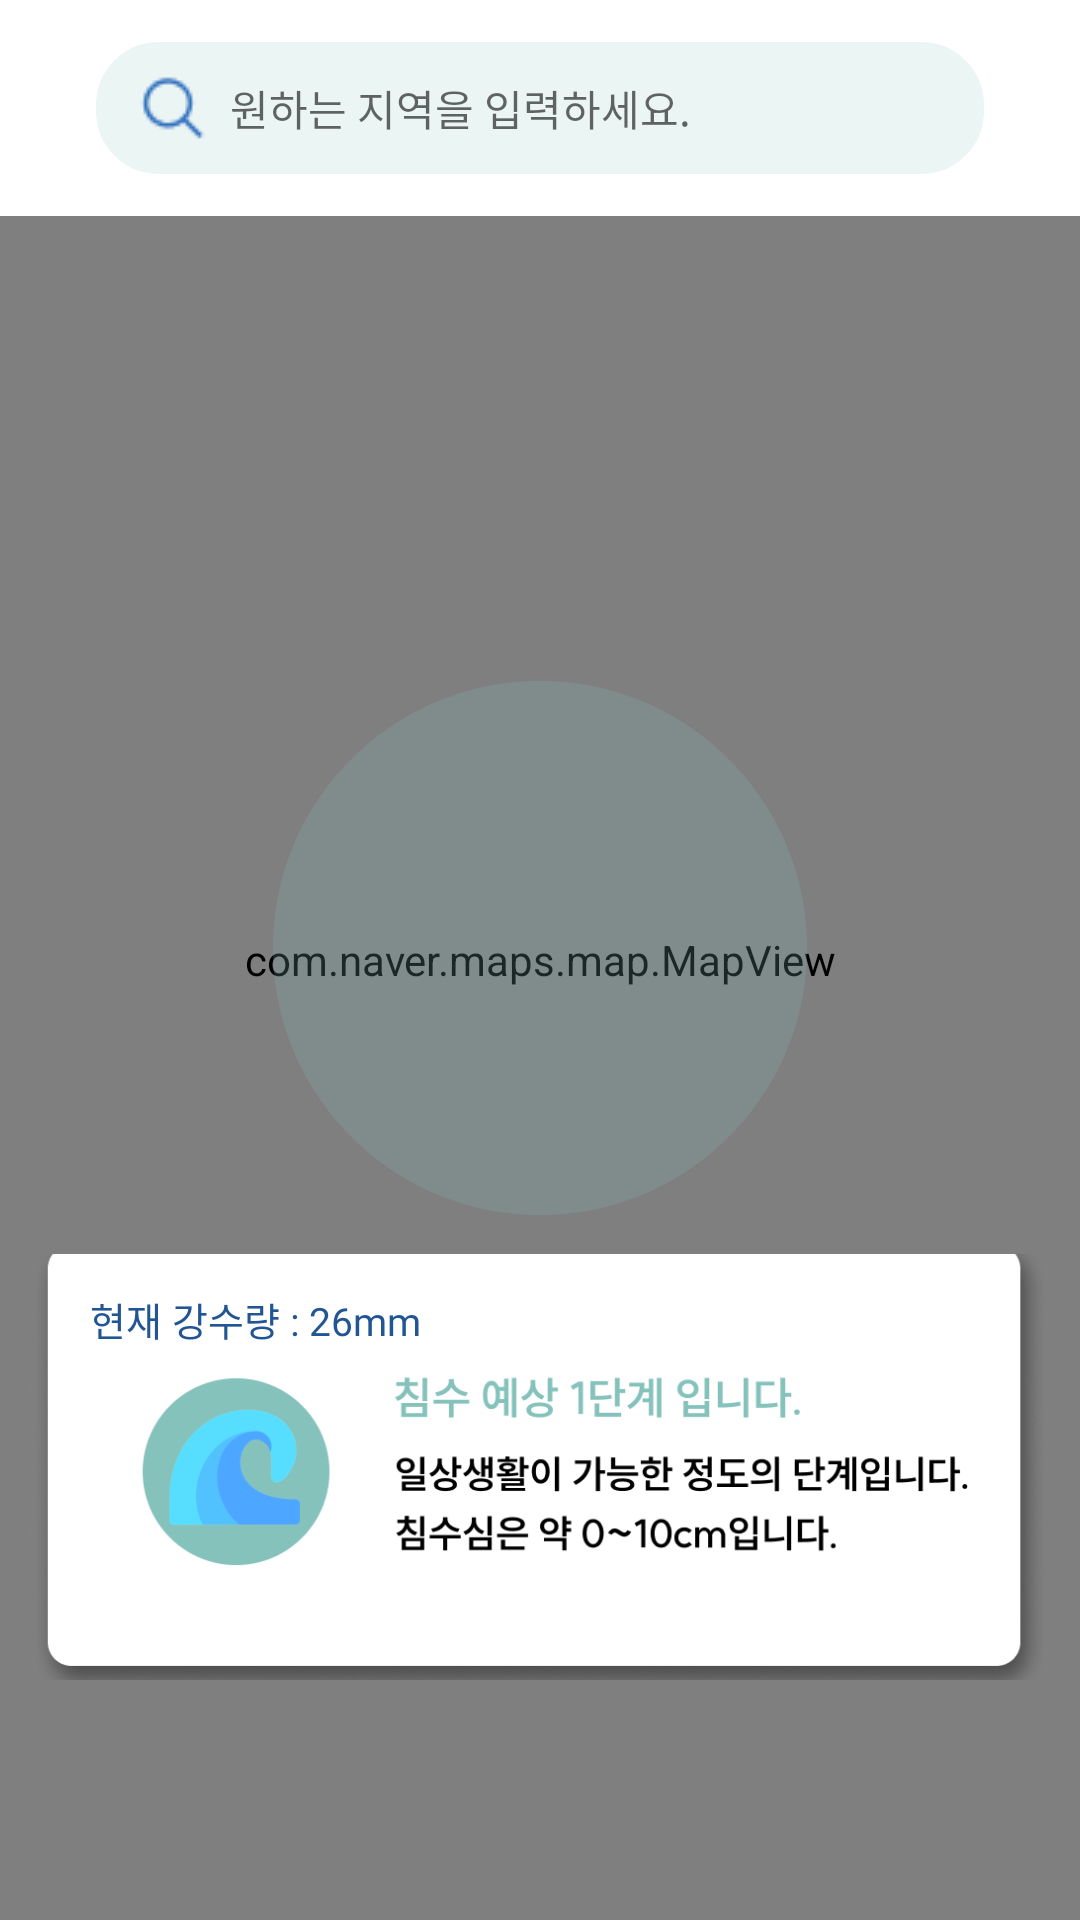

Android layout source for this screen:
<!-- AndroidManifest.xml: application theme Theme.Flooding -->
<!-- res/layout/fragment_naver_map.xml -->
<?xml version="1.0" encoding="utf-8"?>
<layout xmlns:android="http://schemas.android.com/apk/res/android"
    xmlns:tools="http://schemas.android.com/tools"
    xmlns:app="http://schemas.android.com/apk/res-auto"
    tools:context=".view.fragment.NaverMapFragment">

    <androidx.constraintlayout.widget.ConstraintLayout
        android:layout_width="match_parent"
        android:layout_height="match_parent">


        <com.naver.maps.map.MapView
            android:id="@+id/mapView"
            android:layout_width="match_parent"
            android:layout_height="match_parent"
            app:layout_constraintTop_toTopOf="@+id/constraintLayout1"/>


        <androidx.constraintlayout.widget.ConstraintLayout
            android:id="@+id/constraintLayout1"
            android:layout_width="match_parent"
            android:layout_height="72dp"
            android:background="@color/white"
            app:layout_constraintEnd_toEndOf="parent"
            app:layout_constraintStart_toStartOf="parent"
            app:layout_constraintTop_toTopOf="parent">

            
            <androidx.constraintlayout.widget.ConstraintLayout
                android:id="@+id/searchLayout"
                android:layout_width="match_parent"
                android:layout_height="48dp"
                android:layout_marginStart="30dp"
                android:layout_marginEnd="30dp"
                android:background="@drawable/bg_searchbar_radius"
                app:layout_constraintBottom_toBottomOf="parent"
                app:layout_constraintEnd_toEndOf="parent"
                app:layout_constraintStart_toStartOf="parent"
                app:layout_constraintTop_toTopOf="parent">

                <EditText
                    android:id="@+id/search_text"
                    android:layout_width="match_parent"
                    android:layout_height="48dp"
                    android:layout_marginStart="15dp"
                    android:layout_marginEnd="50dp"
                    android:background="@null"
                    android:drawableLeft="@drawable/search"
                    android:hint="  원하는 지역을 입력하세요."
                    android:imeOptions="actionDone"
                    android:inputType="text"
                    android:textColor="@color/black"
                    android:textSize="14sp"
                    app:layout_constraintBottom_toBottomOf="parent"
                    app:layout_constraintEnd_toEndOf="parent"
                    app:layout_constraintHorizontal_bias="0.233"
                    app:layout_constraintStart_toStartOf="parent"
                    app:layout_constraintTop_toTopOf="parent"
                    app:layout_constraintVertical_bias="0.6" />

            </androidx.constraintlayout.widget.ConstraintLayout>

        </androidx.constraintlayout.widget.ConstraintLayout>

        <ImageView
            android:id="@+id/level_circle"
            android:layout_width="178dp"
            android:layout_height="178dp"
            android:layout_marginBottom="80dp"
            android:scaleType="centerCrop"
            android:src="@drawable/iv_1"
            android:alpha="0.2"
            app:layout_constraintBottom_toBottomOf="parent"
            app:layout_constraintEnd_toEndOf="parent"
            app:layout_constraintStart_toStartOf="parent"
            app:layout_constraintTop_toBottomOf="@+id/constraintLayout1" />




        <ImageView
            android:id="@+id/iv_image"
            android:layout_width="340dp"
            android:layout_height="142dp"
            android:scaleType="centerCrop"
            android:layout_marginBottom="80dp"
            android:src="@drawable/level1"
            app:layout_constraintBottom_toBottomOf="parent"
            app:layout_constraintEnd_toEndOf="parent"
            app:layout_constraintStart_toStartOf="parent" />


        <TextView
            android:id="@+id/tv_category"
            android:layout_width="wrap_content"
            android:layout_height="wrap_content"
            android:layout_marginStart="20dp"
            android:fontFamily="@font/suit_semibold"
            android:text="현재 강수량 : 26mm"
            android:textColor="#225593"
            android:textSize="13sp"
            android:layout_marginTop="12dp"
            app:layout_constraintStart_toStartOf="@+id/iv_image"
            app:layout_constraintTop_toTopOf="@+id/iv_image" />



    </androidx.constraintlayout.widget.ConstraintLayout>
</layout>
<!-- resources referenced by this layout -->
<resources>
  <color name="black">#FF000000</color>
  <color name="white">#FFFFFFFF</color>
  <!-- drawable bg_searchbar_radius (drawable) -->
  <?xml version="1.0" encoding="utf-8"?>
  <selector xmlns:android="http://schemas.android.com/apk/res/android">
      <item>
          <shape android:shape="rectangle">
              <solid android:color="#EBF5F4" />
              <stroke android:width = "2dp" android:color ="@color/white"/>
              <corners
                  android:bottomRightRadius="22dp"
                  android:bottomLeftRadius="22dp"
                  android:topLeftRadius="22dp"
                  android:topRightRadius="22dp"/>
          </shape>
      </item>
  </selector>
  <!-- drawable iv_1: png bitmap (drawable, 8995 bytes) -->
  <!-- drawable level1: png bitmap (drawable, 92313 bytes) -->
  <!-- drawable search: png bitmap (drawable, 577 bytes) -->
  <style name="Theme.Flooding" parent="Theme.MaterialComponents.DayNight.DarkActionBar">
          <item name="windowNoTitle">true</item>
          
          <item name="colorPrimary">@color/purple_500</item>
          <item name="colorPrimaryVariant">@color/purple_700</item>
          <item name="colorOnPrimary">@color/white</item>
          
          <item name="colorSecondary">@color/teal_200</item>
          <item name="colorSecondaryVariant">@color/teal_700</item>
          <item name="colorOnSecondary">@color/black</item>
          
          <item name="android:statusBarColor">?attr/colorPrimaryVariant</item>
          
      </style>
  <color name="purple_500">#FF6200EE</color>
  <color name="purple_700">#FF3700B3</color>
  <color name="teal_200">#FF03DAC5</color>
  <color name="teal_700">#FF018786</color>
</resources>
